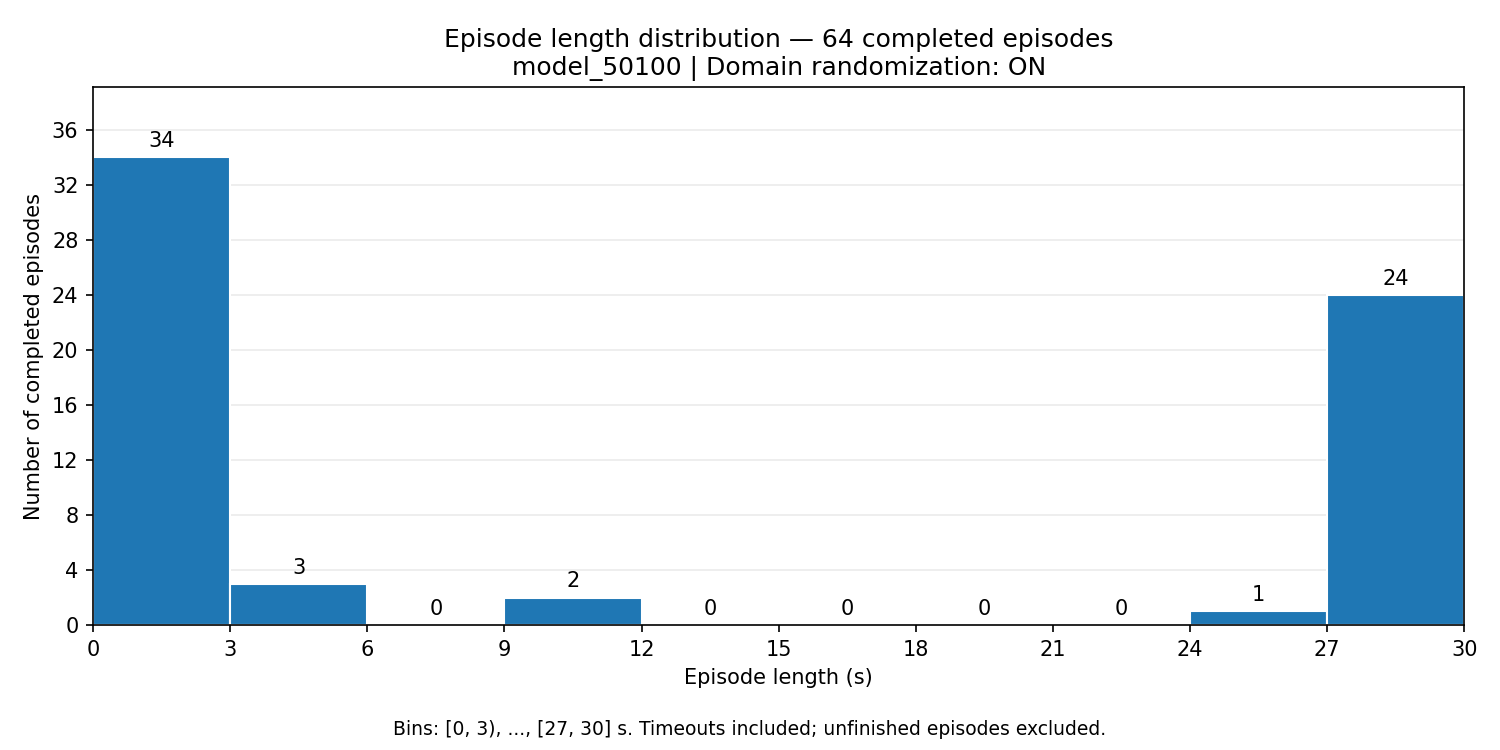

The file beside this chart, header and first rows:
start_s, end_s, episode_count
0.0, 3.0, 34
3.0, 6.0, 3
6.0, 9.0, 0
9.0, 12.0, 2
12.0, 15.0, 0
15.0, 18.0, 0
18.0, 21.0, 0
21.0, 24.0, 0
24.0, 27.0, 1
27.0, 30.0, 24
